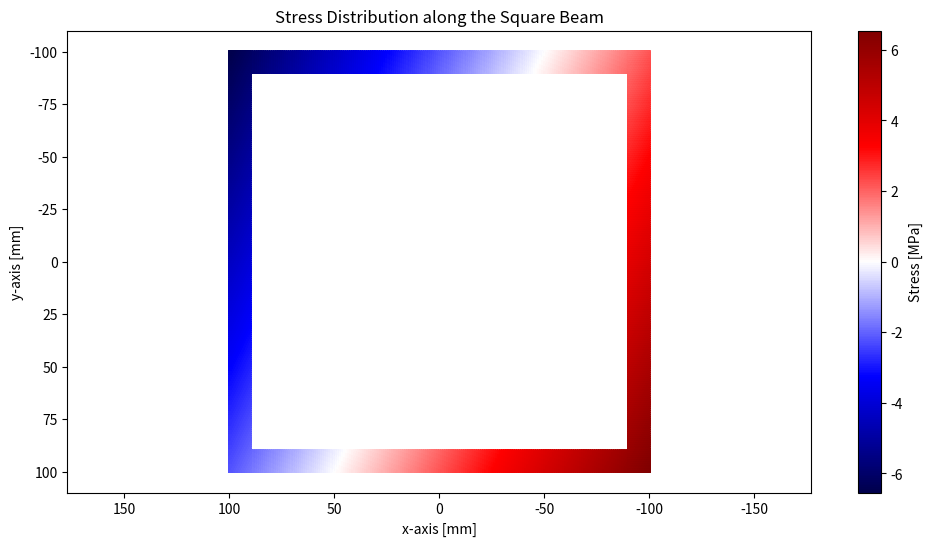

The script that saved this image:
import numpy as np 
import matplotlib.pyplot as plt 

class SquareBeamStress: 

    def __init__(self, Mx, My, h, t):
        ''' Initialize the SquareBeamStress Class'''
        ### input Mx and My in [Nm], h in [mm], t in [mm]
        self.Mx = Mx # in [Nm]
        self.My = My # in [Nm]
        self.h = h / 1000 # in [m]
        self.t = t / 1000 # in [m]

    def calculate_Ixx(self):
        Ixx_outer = (1/12) * (self.h)**4
        Ixx_inner = (1/12)* (self.h - 2*self.t)**4
        Ixx = Ixx_outer - Ixx_inner 
        return Ixx # returns [m^4]
    
    def calculate_Iyy(self):
        return self.calculate_Ixx() # returns [m^4]
    
    def calculate_stress_point(self, x, y):
        sigma = (self.Mx * y) / self.calculate_Ixx() - (self.My * x) / self.calculate_Iyy()
        return sigma # returns in [Pa]
    
    def calculate_stress_distribution(self, resolution=200):
        outer_length = self.h 
        inner_length = self.h - 2*self.t

        x_outer = np.linspace(-outer_length/2, outer_length/2, resolution) * 1000
        y_outer = np.linspace(-outer_length/2, outer_length/2, resolution) * 1000 

        x_coords = []
        y_coords = []
        stresses = []

        # outer top and bottom flanges
        for x in x_outer:
            for y in np.linspace(-outer_length/2, -inner_length/2, resolution) * 1000:
                stress = self.calculate_stress_point(x/1000, y/1000)
                x_coords.append(x)
                y_coords.append(y)
                stresses.append(stress)
            for y in np.linspace(inner_length/2, outer_length/2, resolution) * 1000:
                stress = self.calculate_stress_point(x/1000, y/1000)
                x_coords.append(x)
                y_coords.append(y)
                stresses.append(stress)

        # webs on the left and right side 
        for y in y_outer:
            for x in np.linspace(-outer_length/2, - inner_length/2, resolution) * 1000:
                stress = self.calculate_stress_point(x/1000, y/1000)
                x_coords.append(x)
                y_coords.append(y)
                stresses.append(stress)
            for x in np.linspace(inner_length/2, outer_length/2, resolution) * 1000:
                stress = self.calculate_stress_point(x/1000, y/1000)
                x_coords.append(x)
                y_coords.append(y)
                stresses.append(stress)
        
        return np.array(x_coords), np.array(y_coords), np.array(stresses)
    
    def plot_stress_distribution(self):
        x_coords, y_coords, stresses = self.calculate_stress_distribution()
        
        plt.figure(figsize=(12, 6))

        scatter = plt.scatter(x_coords, y_coords, c=stresses/(10**6), cmap='seismic', s=1)
        plt.colorbar(scatter, label='Stress [MPa]')
        plt.xlabel('x-axis [mm]')
        plt.ylabel('y-axis [mm]')

        ax = plt.gca()
        ax.invert_xaxis()
        ax.invert_yaxis()

        plt.title('Stress Distribution along the Square Beam')
        plt.axis('equal')
        plt.grid(False)
        plt.show()

        
if __name__ == '__main__':
    beam = SquareBeamStress(1000, 2000, 200, 10)
    beam.plot_stress_distribution()
    
